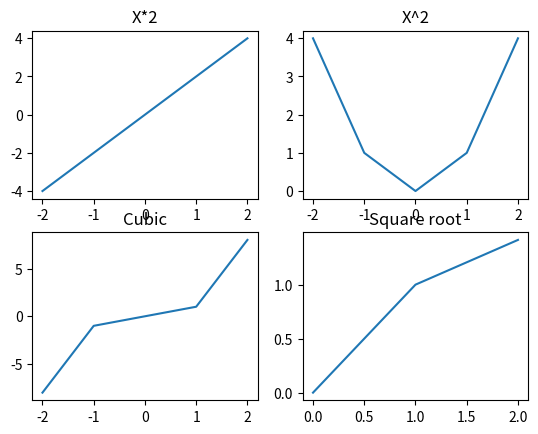

This figure's Python source:
import matplotlib.pyplot as plt
import numpy as np

# Axe is a single plot
# Figure is the entire canvas

figure, axes = plt.subplots(2,2)
x = np.array([-2,-1,0,1,2])
axes[0,0].plot(x, x*2)
axes[0,0].set_title("X*2")

axes[0,1].plot(x, x**2)
axes[0,1].set_title("X^2")

axes[1,0].plot(x, x**3)
axes[1,0].set_title("Cubic")

axes[1,1].plot(x, np.sqrt(x))
axes[1,1].set_title("Square root")

plt.show()
